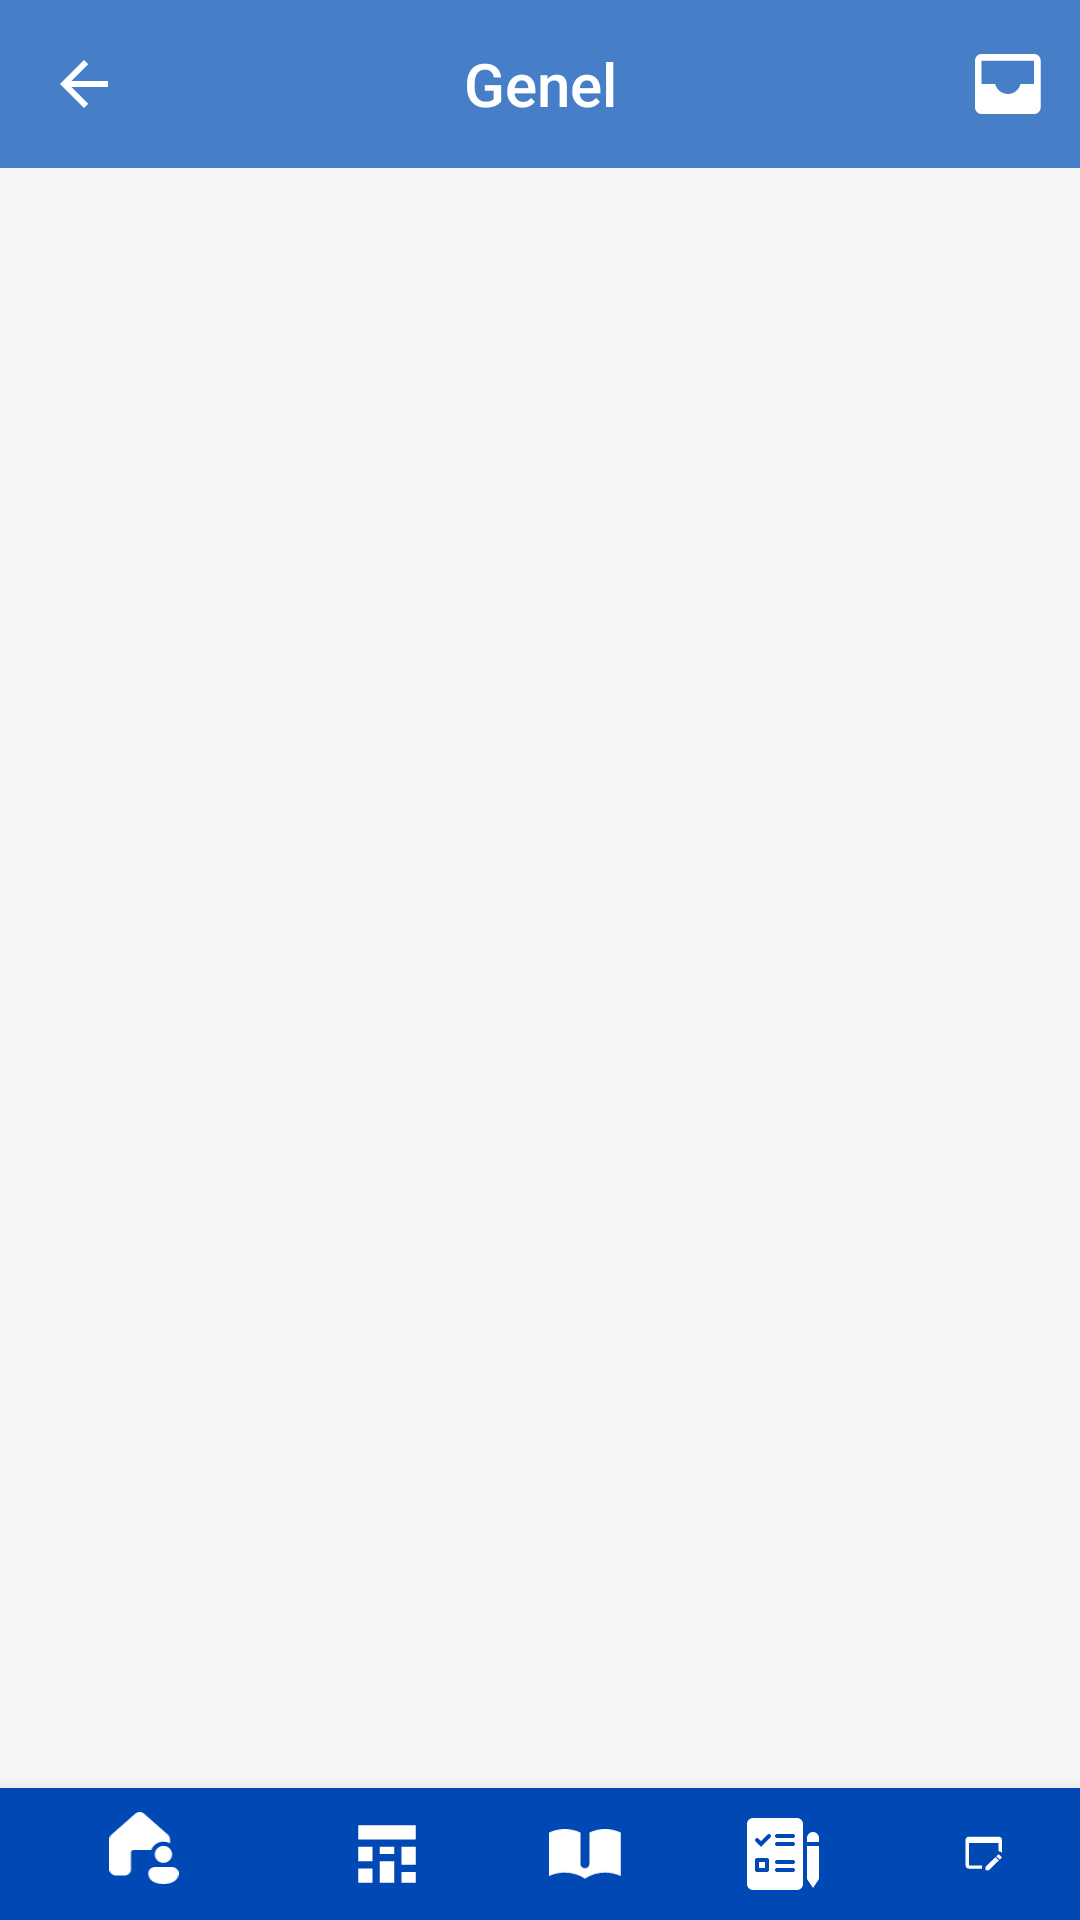

Reconstruct the res/layout file that produces this screen, plus the resources it refers to.
<!-- AndroidManifest.xml: application theme Theme.Yeditepem -->
<!-- res/layout/activity_schedule_page.xml -->
<?xml version="1.0" encoding="utf-8"?>
<androidx.constraintlayout.widget.ConstraintLayout xmlns:android="http://schemas.android.com/apk/res/android"
    xmlns:app="http://schemas.android.com/apk/res-auto"
    xmlns:tools="http://schemas.android.com/tools"
    android:layout_width="match_parent"
    android:layout_height="match_parent"
    tools:context=".view.SchedulePage"
    android:background="#F5F5F5">

    <com.google.android.material.appbar.AppBarLayout
        android:id="@+id/appBarLayout2"
        android:layout_width="match_parent"
        android:layout_height="wrap_content"
        app:layout_constraintEnd_toEndOf="parent"
        app:layout_constraintStart_toStartOf="parent"
        app:layout_constraintTop_toTopOf="parent">

        <com.google.android.material.appbar.MaterialToolbar
            android:id="@+id/topAppBar"
            android:layout_width="match_parent"
            android:layout_height="?attr/actionBarSize"
            android:layout_gravity="top"
            android:background="#477EC8"
            app:menu="@menu/top_app_bar"
            app:navigationIcon="?attr/actionModeCloseDrawable"
            app:navigationIconTint="@color/white"
            app:title="Genel"
            app:titleCentered="true"
            app:titleTextColor="@color/white" />
    </com.google.android.material.appbar.AppBarLayout>

    <com.google.android.material.bottomnavigation.BottomNavigationView
        android:id="@+id/bottom_navigation"
        android:layout_width="match_parent"
        android:layout_height="44dp"
        android:layout_gravity="bottom"
        android:background="#0048B4"
        app:itemIconTint="@color/white"
        app:layout_constraintBottom_toBottomOf="parent"
        app:layout_constraintEnd_toEndOf="parent"
        app:layout_constraintStart_toStartOf="parent"
        app:menu="@menu/general_information_bottom_nav_menu" />

    <FrameLayout
        android:id="@+id/fragmentFrameLayout"
        android:layout_width="0dp"
        android:layout_height="0dp"
        app:layout_constraintBottom_toTopOf="@+id/bottom_navigation"
        app:layout_constraintEnd_toEndOf="parent"
        app:layout_constraintStart_toStartOf="parent"
        app:layout_constraintTop_toBottomOf="@+id/appBarLayout2">
    </FrameLayout>


</androidx.constraintlayout.widget.ConstraintLayout>
<!-- resources referenced by this layout -->
<resources>
  <style name="Theme.Yeditepem" parent="Theme.AppCompat.Light.NoActionBar">
          
          <item name="colorPrimary">@color/purple_500</item>
          <item name="colorPrimaryVariant">@color/purple_700</item>
          <item name="colorOnPrimary">@color/white</item>
          
          <item name="colorSecondary">@color/teal_200</item>
          <item name="colorSecondaryVariant">@color/teal_700</item>
          <item name="colorOnSecondary">@color/black</item>
          
          <item name="android:statusBarColor">?attr/colorPrimaryVariant</item>
          
      </style>
  <!-- not gathered from this repository: default colours our renderer supplied (Android Studio template values) -->
  <color name="purple_500">#FF6200EE</color>
  <color name="purple_700">#FF3700B3</color>
  <color name="teal_200">#FF03DAC5</color>
  <color name="teal_700">#FF018786</color>
  <color name="black">#FF000000</color>
  <color name="white">#FFFFFFFF</color>
</resources>
